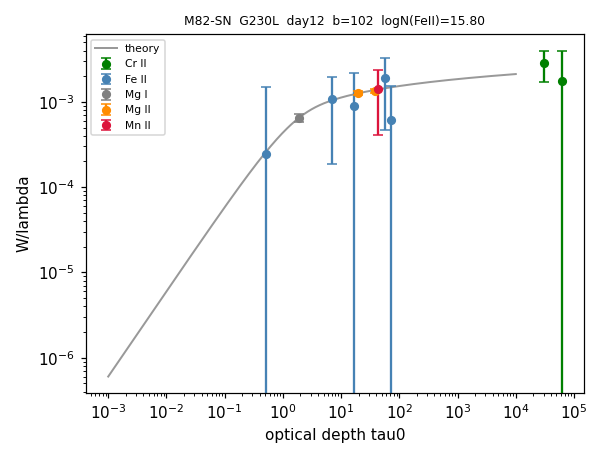

Values plotted in this chart, from the file beside it:
ion, logN, n_lines
Cr II, 19.29, 2
Fe II, 15.8, 5
Mg I, 13.4, 1
Mg II, 15.18, 2
Mn II, 15.5, 1
